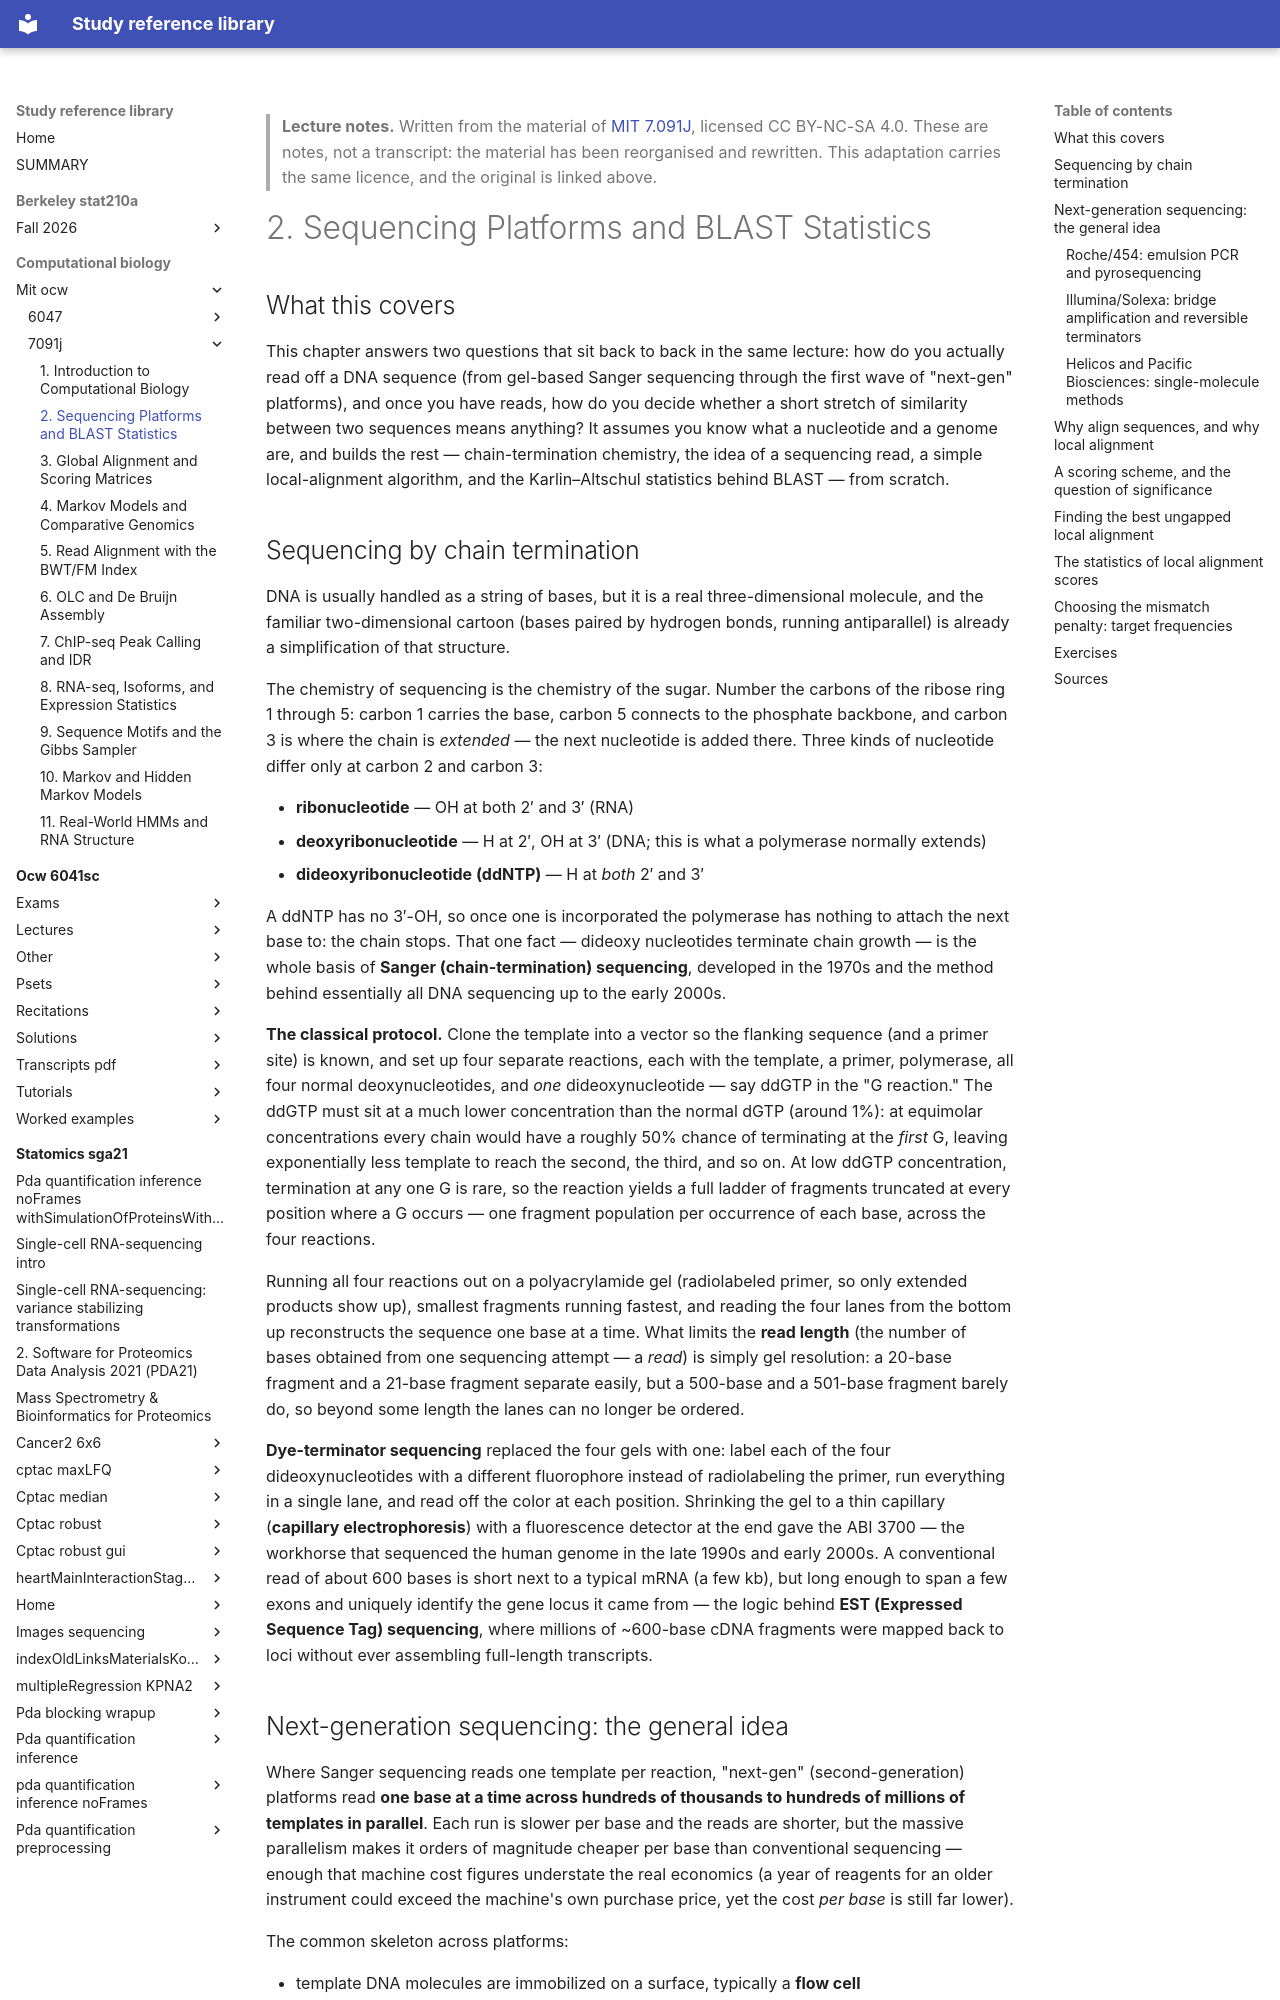

repository: Claptar/knowledge-base-library · page: computational-biology/mit-ocw/7091j/02-sequencing-platforms-and-blast-statistics/index.html · generator: mkdocs

---
title: "2. Sequencing Platforms and BLAST Statistics"
course: "MIT 7.091J"
chapter: 2
source: "https://ocw.mit.edu/courses/7-91j-foundations-of-computational-and-systems-biology-spring-2014/"
licence: "CC BY-NC-SA 4.0"
written: "2026-10-01"
---

> **Lecture notes.** Written from the material of [MIT 7.091J](https://ocw.mit.edu/courses/7-91j-foundations-of-computational-and-systems-biology-spring-2014/), licensed CC BY-NC-SA 4.0. These are notes, not a transcript: the material has been reorganised and rewritten. This adaptation carries the same licence, and the original is linked above.

# 2. Sequencing Platforms and BLAST Statistics

## What this covers

This chapter answers two questions that sit back to back in the same lecture: how do you actually
read off a DNA sequence (from gel-based Sanger sequencing through the first wave of "next-gen"
platforms), and once you have reads, how do you decide whether a short stretch of similarity between
two sequences means anything? It assumes you know what a nucleotide and a genome are, and builds
the rest — chain-termination chemistry, the idea of a sequencing read, a simple local-alignment
algorithm, and the Karlin–Altschul statistics behind BLAST — from scratch.

## Sequencing by chain termination

DNA is usually handled as a string of bases, but it is a real three-dimensional molecule, and the
familiar two-dimensional cartoon (bases paired by hydrogen bonds, running antiparallel) is already
a simplification of that structure.

The chemistry of sequencing is the chemistry of the sugar. Number the carbons of the ribose ring
1 through 5: carbon 1 carries the base, carbon 5 connects to the phosphate backbone, and carbon 3
is where the chain is *extended* — the next nucleotide is added there. Three kinds of nucleotide
differ only at carbon 2 and carbon 3:

- **ribonucleotide** — OH at both 2′ and 3′ (RNA)
- **deoxyribonucleotide** — H at 2′, OH at 3′ (DNA; this is what a polymerase normally extends)
- **dideoxyribonucleotide (ddNTP)** — H at *both* 2′ and 3′

A ddNTP has no 3′-OH, so once one is incorporated the polymerase has nothing to attach the next
base to: the chain stops. That one fact — dideoxy nucleotides terminate chain growth — is the whole
basis of **Sanger (chain-termination) sequencing**, developed in the 1970s and the method behind
essentially all DNA sequencing up to the early 2000s.

**The classical protocol.** Clone the template into a vector so the flanking sequence (and a primer
site) is known, and set up four separate reactions, each with the template, a primer, polymerase,
all four normal deoxynucleotides, and *one* dideoxynucleotide — say ddGTP in the "G reaction." The
ddGTP must sit at a much lower concentration than the normal dGTP (around 1%): at equimolar
concentrations every chain would have a roughly 50% chance of terminating at the *first* G, leaving
exponentially less template to reach the second, the third, and so on. At low ddGTP concentration,
termination at any one G is rare, so the reaction yields a full ladder of fragments truncated at
every position where a G occurs — one fragment population per occurrence of each base, across the
four reactions.

Running all four reactions out on a polyacrylamide gel (radiolabeled primer, so only extended
products show up), smallest fragments running fastest, and reading the four lanes from the bottom
up reconstructs the sequence one base at a time. What limits the **read length** (the number of
bases obtained from one sequencing attempt — a *read*) is simply gel resolution: a 20-base fragment
and a 21-base fragment separate easily, but a 500-base and a 501-base fragment barely do, so beyond
some length the lanes can no longer be ordered.

**Dye-terminator sequencing** replaced the four gels with one: label each of the four
dideoxynucleotides with a different fluorophore instead of radiolabeling the primer, run everything
in a single lane, and read off the color at each position. Shrinking the gel to a thin capillary
(**capillary electrophoresis**) with a fluorescence detector at the end gave the ABI 3700 — the
workhorse that sequenced the human genome in the late 1990s and early 2000s. A conventional read of
about 600 bases is short next to a typical mRNA (a few kb), but long enough to span a few exons and
uniquely identify the gene locus it came from — the logic behind **EST (Expressed Sequence Tag)
sequencing**, where millions of ~600-base cDNA fragments were mapped back to loci without ever
assembling full-length transcripts.
